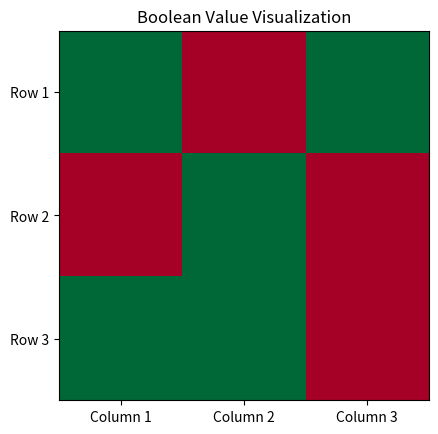

Write the Python code that produced this figure.
import numpy as np
import matplotlib.pyplot as plt

# Sample data: Replace with your own True/False values
data = np.array([[True, False, True],
                 [False, True, False],
                 [True, True, False]])

# Convert boolean to integer for visualization
data_int = data.astype(int)

# Create a heatmap
plt.imshow(data_int, cmap='RdYlGn', interpolation='nearest')
plt.xticks(ticks=[0, 1, 2], labels=['Column 1', 'Column 2', 'Column 3'])
plt.yticks(ticks=[0, 1, 2], labels=['Row 1', 'Row 2', 'Row 3'])
plt.title('Boolean Value Visualization')
plt.show()
